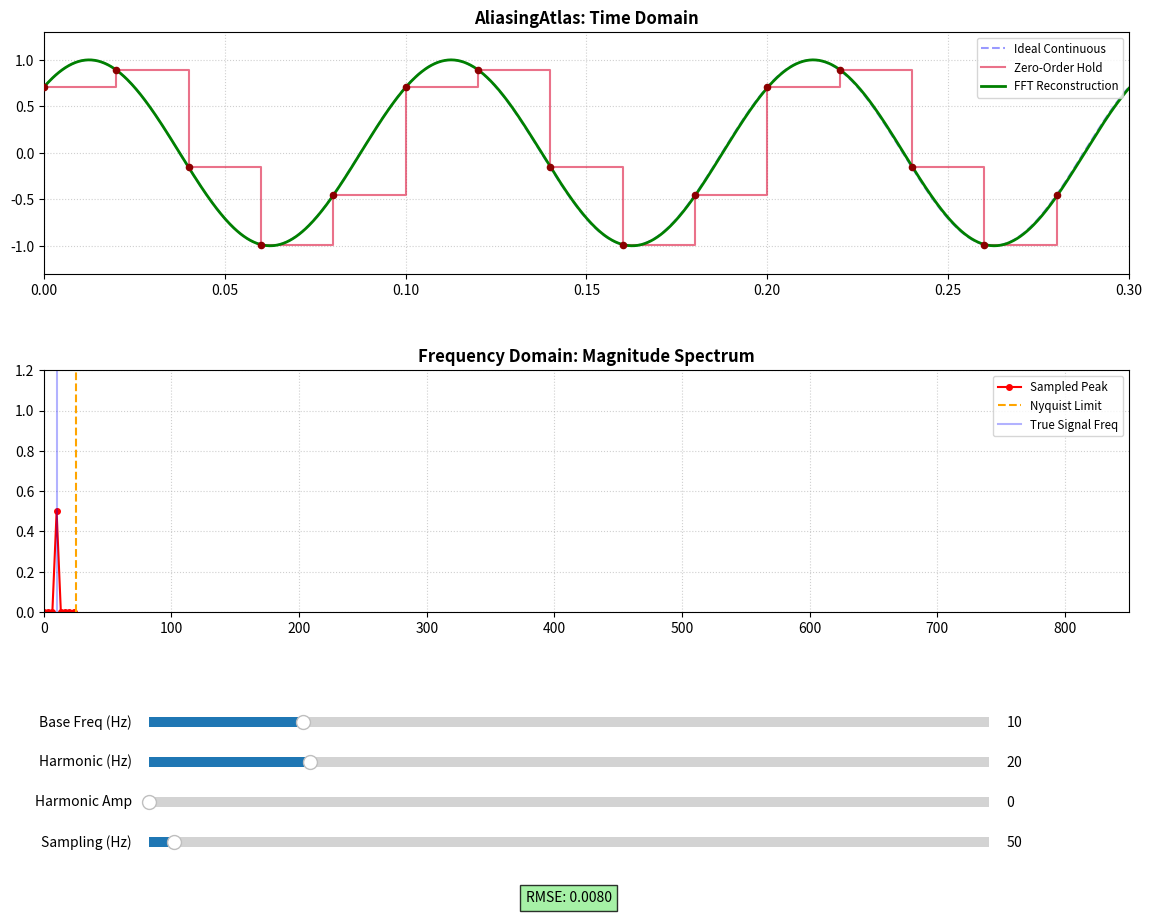

This chart was generated by the following Python code:
import numpy as np
import matplotlib.pyplot as plt
from matplotlib.widgets import Slider

class AliasingToolbox:
    def __init__(self):
        # 1. Initialize core state
        self.f_sig_max = 50.0
        self.f_samp_max = 1500.0
        self.num_continuous_points = 1000
        self.phase = np.pi / 4

        # 2. Setup Figure and Axes
        self.fig = plt.figure(figsize=(14, 10))
        plt.subplots_adjust(bottom=0.3, hspace=0.4)

        # Time Domain Subplot
        self.ax_time = self.fig.add_subplot(2, 1, 1)
        self.ax_time.set_title("AliasingAtlas: Time Domain", fontweight='bold')
        self.ax_time.grid(True, linestyle=':', alpha=0.6)

        # Frequency Domain Subplot
        self.ax_freq = self.fig.add_subplot(2, 1, 2)
        self.ax_freq.set_title("Frequency Domain: Magnitude Spectrum", fontweight='bold')
        self.ax_freq.grid(True, linestyle=':', alpha=0.6)
        # Fix the frequency axis to prevent flashing/warping
        self.ax_freq.set_xlim(0, self.f_samp_max / 2 + 100)
        self.ax_freq.set_ylim(0, 1.2)

        # 3. Initialize Plot Elements
        self.line_cont, = self.ax_time.plot([], [], 'b--', alpha=0.4, label='Ideal Continuous')
        self.line_step, = self.ax_time.step([], [], where='post', color='crimson', alpha=0.6, label='Zero-Order Hold')
        self.line_fft, = self.ax_time.plot([], [], 'g-', linewidth=2, label='FFT Reconstruction')
        self.dots_samp = self.ax_time.scatter([], [], color='darkred', s=20, zorder=3)
        self.line_spec, = self.ax_freq.plot([], [], 'ro-', markersize=4, label='Sampled Peak')
        self.nyquist_line = self.ax_freq.axvline(0, color='orange', linestyle='--', label='Nyquist Limit')
        self.true_freq_line = self.ax_freq.axvline(0, color='blue', alpha=0.3, label='True Signal Freq')

        self.ax_time.legend(loc='upper right', fontsize='small')
        self.ax_freq.legend(loc='upper right', fontsize='small')

        # 4. Create Sliders
        slider_color = 'lightsteelblue'
        self.ax_f_sig = plt.axes([0.2, 0.18, 0.6, 0.02], facecolor=slider_color)
        self.ax_f_harm = plt.axes([0.2, 0.14, 0.6, 0.02], facecolor=slider_color)
        self.ax_a_harm = plt.axes([0.2, 0.10, 0.6, 0.02], facecolor=slider_color)
        self.ax_f_samp = plt.axes([0.2, 0.06, 0.6, 0.02], facecolor=slider_color)

        self.s_f_sig = Slider(self.ax_f_sig, 'Base Freq (Hz)', 1.0, self.f_sig_max, valinit=10.0)
        self.s_f_harm = Slider(self.ax_f_harm, 'Harmonic (Hz)', 1.0, self.f_sig_max * 2, valinit=20.0)
        self.s_f_harm_amp = Slider(self.ax_a_harm, 'Harmonic Amp', 0.0, 1.0, valinit=0.0)
        self.s_f_samp = Slider(self.ax_f_samp, 'Sampling (Hz)', 5.0, self.f_samp_max, valinit=50.0)

        # 5. Connect Callbacks
        self.s_f_sig.on_changed(self.update)
        self.s_f_harm.on_changed(self.update)
        self.s_f_harm_amp.on_changed(self.update)
        self.s_f_samp.on_changed(self.update)

        self.status_text = self.fig.text(0.5, 0.01, '', ha='center', bbox=dict(facecolor='white', alpha=0.8))
        self.update(None)

    def calculate_signal(self, t, f_sig, f_harm, a_harm):
        # Multi-tone mixing: Base + Harmonic
        base = np.sin(2 * np.pi * f_sig * t + self.phase)
        harm = a_harm * np.sin(2 * np.pi * f_harm * t)
        return base + harm

    def update(self, val):
        f_sig = self.s_f_sig.val
        f_harm = self.s_f_harm.val
        a_harm = self.s_f_harm_amp.val
        f_samp = self.s_f_samp.val

        # 1. Setup Time
        duration = 3 / f_sig
        t_cont = np.linspace(0, duration, self.num_continuous_points)
        y_cont = self.calculate_signal(t_cont, f_sig, f_harm, a_harm)

        # 2. Sampled Signal
        num_samples = int(np.floor(duration * f_samp))
        if num_samples < 2: num_samples = 2
        t_samp = np.linspace(0, (num_samples - 1) / f_samp, num_samples)
        y_samp = self.calculate_signal(t_samp, f_sig, f_harm, a_harm)

        # 3. FFT Reconstruction
        N_samp = len(y_samp)
        Y_fft = np.fft.fft(y_samp)
        Y_padded = np.zeros(self.num_continuous_points, dtype=complex)
        half = (N_samp + 1) // 2
        Y_padded[:half] = Y_fft[:half]
        Y_padded[self.num_continuous_points - (N_samp // 2):] = Y_fft[N_samp - (N_samp // 2):]
        y_recon = np.fft.ifft(Y_padded).real * (self.num_continuous_points / N_samp)

        # 4. Spectrum Visualization
        freqs = np.fft.rfftfreq(N_samp, 1/f_samp)
        mags = np.abs(np.fft.rfft(y_samp)) / N_samp

        # Update Elements
        self.line_cont.set_data(t_cont, y_cont)
        self.line_step.set_data(t_samp, y_samp)
        self.line_fft.set_data(t_cont, y_recon)
        self.dots_samp.set_offsets(np.c_[t_samp, y_samp])
        self.ax_time.set_xlim(0, duration)
        self.ax_time.set_ylim(-1.3 - a_harm, 1.3 + a_harm)

        self.line_spec.set_data(freqs, mags)
        self.nyquist_line.set_xdata([f_samp/2, f_samp/2])
        self.true_freq_line.set_xdata([f_sig, f_sig])

        # 5. Status and Warnings
        rmse = np.sqrt(np.mean((y_cont - y_recon)**2))
        is_aliased = f_samp < 2 * max(f_sig, f_harm if a_harm > 0 else 0)
        
        msg = f"RMSE: {rmse:.4f}"
        if is_aliased:
            msg += " | WARNING: ALIASING DETECTED"
            self.status_text.get_bbox_patch().set_facecolor('orange')
        else:
            self.status_text.get_bbox_patch().set_facecolor('lightgreen')
        
        self.status_text.set_text(msg)
        self.fig.canvas.draw_idle()

    def show(self):
        plt.show()

if __name__ == "__main__":
    app = AliasingToolbox()
    app.show()
